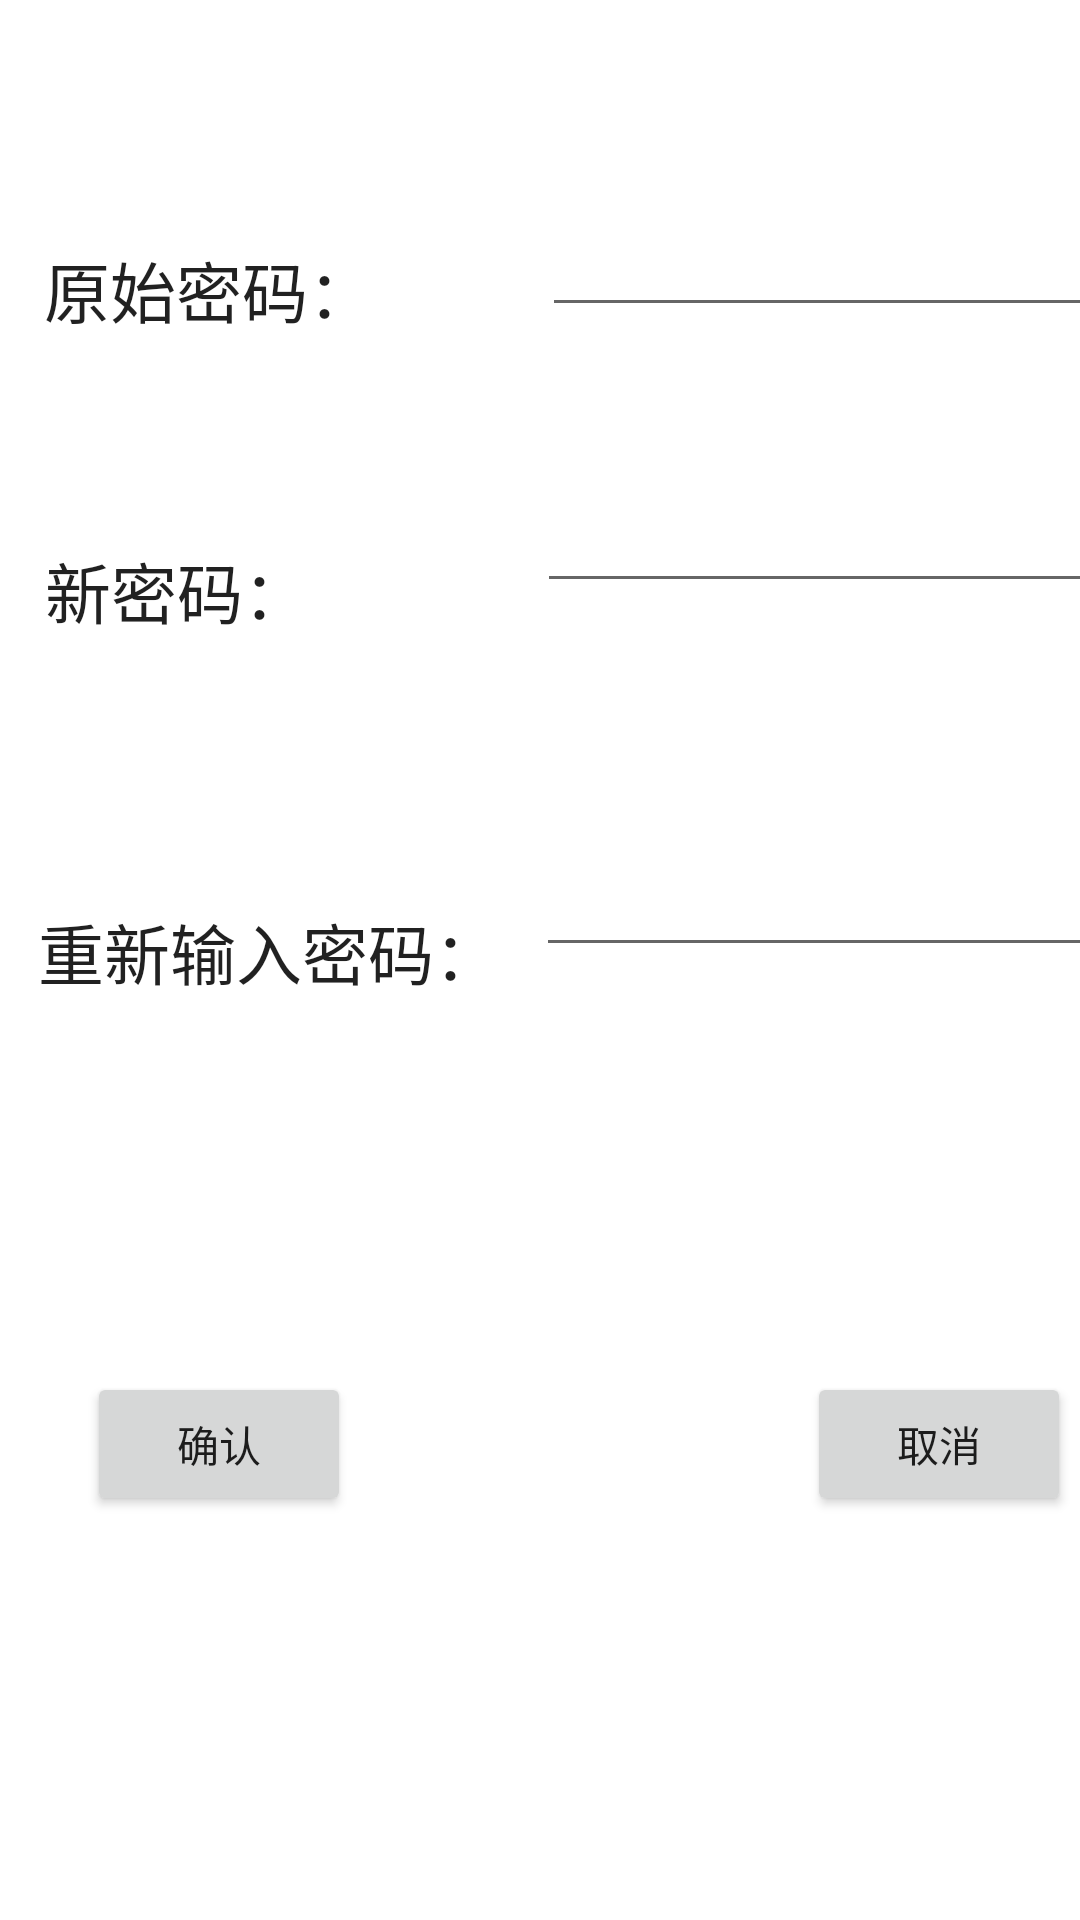

Layout XML and referenced resources for this Android screen:
<!-- AndroidManifest.xml: application theme Theme.Lijian2 -->
<!-- res/layout/activity_user_fixmima.xml -->
<?xml version="1.0" encoding="utf-8"?>
<androidx.constraintlayout.widget.ConstraintLayout xmlns:android="http://schemas.android.com/apk/res/android"
    xmlns:app="http://schemas.android.com/apk/res-auto"
    xmlns:tools="http://schemas.android.com/tools"
    android:layout_width="match_parent"
    android:layout_height="match_parent"
    tools:context=".User_fixmima">

    <TextView
        android:id="@+id/textView11"
        android:layout_width="wrap_content"
        android:layout_height="wrap_content"
        android:text="原始密码："
        android:textAppearance="@style/TextAppearance.AppCompat.Large"
        app:layout_constraintBottom_toBottomOf="parent"
        app:layout_constraintEnd_toEndOf="parent"
        app:layout_constraintHorizontal_bias="0.058"
        app:layout_constraintStart_toStartOf="parent"
        app:layout_constraintTop_toTopOf="parent"
        app:layout_constraintVertical_bias="0.132" />

    <EditText
        android:id="@+id/editTextTextPassword2"
        android:layout_width="wrap_content"
        android:layout_height="wrap_content"
        android:layout_marginStart="56dp"
        android:ems="10"
        android:inputType="textPassword"
        app:layout_constraintBottom_toBottomOf="parent"
        app:layout_constraintStart_toEndOf="@+id/textView11"
        app:layout_constraintTop_toTopOf="parent"
        app:layout_constraintVertical_bias="0.113" />

    <TextView
        android:id="@+id/textView12"
        android:layout_width="wrap_content"
        android:layout_height="wrap_content"
        android:layout_marginTop="68dp"
        android:text="新密码："
        android:textAppearance="@style/TextAppearance.AppCompat.Large"
        app:layout_constraintEnd_toEndOf="parent"
        app:layout_constraintHorizontal_bias="0.055"
        app:layout_constraintStart_toStartOf="parent"
        app:layout_constraintTop_toBottomOf="@+id/textView11" />

    <EditText
        android:id="@+id/editTextTextPassword3"
        android:layout_width="wrap_content"
        android:layout_height="wrap_content"
        android:layout_marginStart="76dp"
        android:layout_marginTop="44dp"
        android:ems="10"
        android:inputType="textPassword"
        app:layout_constraintBottom_toBottomOf="parent"
        app:layout_constraintStart_toEndOf="@+id/textView12"
        app:layout_constraintTop_toBottomOf="@+id/editTextTextPassword2"
        app:layout_constraintVertical_bias="0.015" />

    <TextView
        android:id="@+id/textView13"
        android:layout_width="wrap_content"
        android:layout_height="wrap_content"
        android:layout_marginTop="88dp"
        android:text="重新输入密码："
        android:textAppearance="@style/TextAppearance.AppCompat.Large"
        app:layout_constraintEnd_toEndOf="parent"
        app:layout_constraintHorizontal_bias="0.062"
        app:layout_constraintStart_toStartOf="parent"
        app:layout_constraintTop_toBottomOf="@+id/textView12" />

    <EditText
        android:id="@+id/editTextTextPassword4"
        android:layout_width="wrap_content"
        android:layout_height="wrap_content"
        android:layout_marginStart="12dp"
        android:layout_marginTop="80dp"
        android:ems="10"
        android:inputType="textPassword"
        app:layout_constraintStart_toEndOf="@+id/textView13"
        app:layout_constraintTop_toBottomOf="@+id/editTextTextPassword3" />

    <Button
        android:id="@+id/user_fix_ture"
        android:layout_width="wrap_content"
        android:layout_height="wrap_content"
        android:layout_marginTop="124dp"
        android:text="确认"
        app:layout_constraintEnd_toEndOf="parent"
        app:layout_constraintHorizontal_bias="0.107"
        app:layout_constraintStart_toStartOf="parent"
        app:layout_constraintTop_toBottomOf="@+id/textView13" />

    <Button
        android:id="@+id/user_fix_cancel"
        android:layout_width="wrap_content"
        android:layout_height="wrap_content"
        android:layout_marginStart="152dp"
        android:layout_marginTop="124dp"
        android:text="取消"
        app:layout_constraintStart_toEndOf="@+id/user_fix_ture"
        app:layout_constraintTop_toBottomOf="@+id/textView13" />
</androidx.constraintlayout.widget.ConstraintLayout>
<!-- resources referenced by this layout -->
<resources>
  <style name="Theme.Lijian2" parent="Theme.MaterialComponents.DayNight.DarkActionBar">
          
          <item name="colorPrimary">@color/purple_500</item>
          <item name="colorPrimaryVariant">@color/purple_700</item>
          <item name="colorOnPrimary">@color/white</item>
          
          <item name="colorSecondary">@color/teal_200</item>
          <item name="colorSecondaryVariant">@color/teal_700</item>
          <item name="colorOnSecondary">@color/black</item>
          
          <item name="android:statusBarColor" tools:targetApi="l">?attr/colorPrimaryVariant</item>
          
      </style>
  <!-- not gathered from this repository: default colours our renderer supplied (Android Studio template values) -->
  <color name="purple_500">#FF6200EE</color>
  <color name="purple_700">#FF3700B3</color>
  <color name="teal_200">#FF03DAC5</color>
  <color name="teal_700">#FF018786</color>
  <color name="black">#FF000000</color>
  <color name="white">#FFFFFFFF</color>
</resources>
